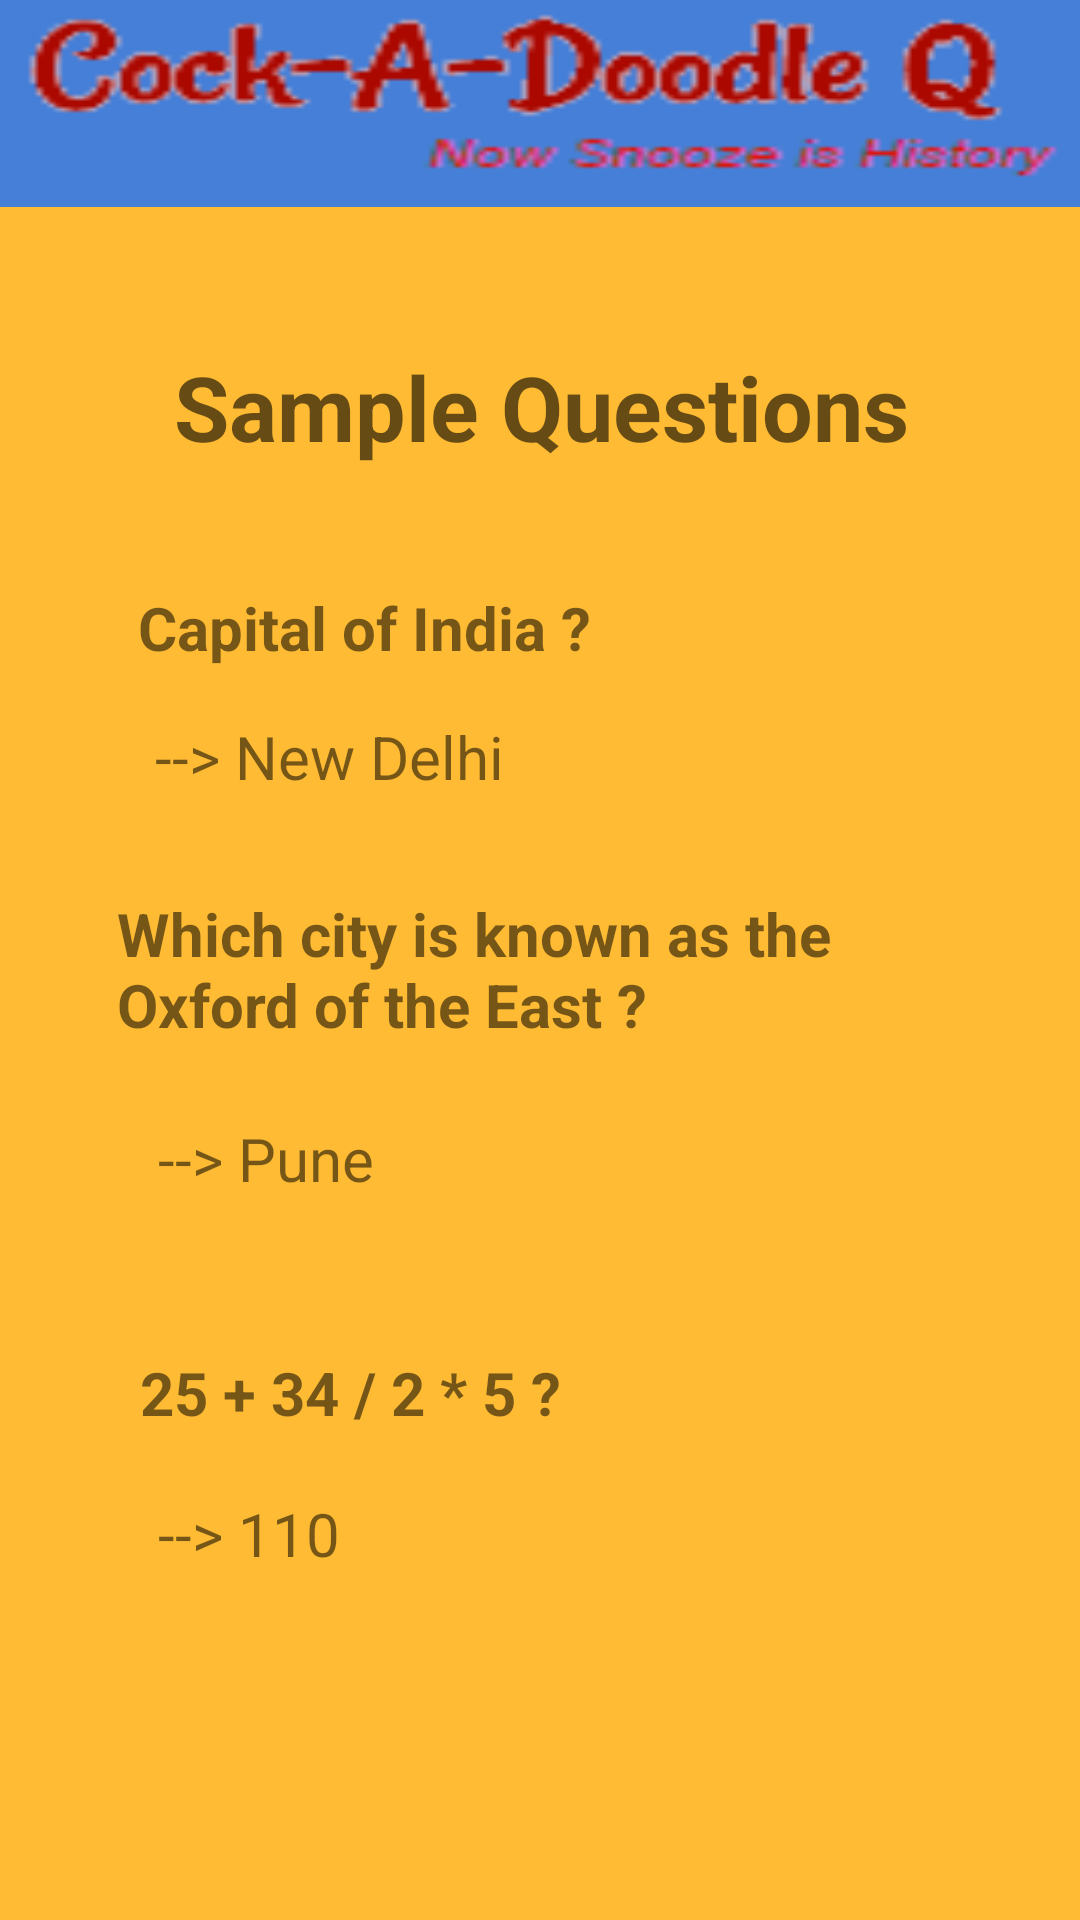

Produce the Android XML layout that renders to this screen, including the resource entries it uses.
<!-- AndroidManifest.xml: application theme AppTheme -->
<!-- res/layout/activity_questions.xml -->
<?xml version="1.0" encoding="utf-8"?>
<android.support.constraint.ConstraintLayout xmlns:android="http://schemas.android.com/apk/res/android"
    xmlns:app="http://schemas.android.com/apk/res-auto"
    xmlns:tools="http://schemas.android.com/tools"
    android:layout_width="match_parent"
    android:layout_height="match_parent"
    android:background="@android:color/holo_orange_light"
    tools:context="com.example.amitroshan.hasura.Questions">

    <TextView
        android:id="@+id/textView2"
        android:layout_width="wrap_content"
        android:layout_height="wrap_content"
        android:layout_marginBottom="8dp"
        android:layout_marginEnd="8dp"
        android:layout_marginLeft="8dp"
        android:layout_marginRight="8dp"
        android:layout_marginStart="8dp"
        android:layout_marginTop="8dp"
        android:text="Sample Questions"
        android:textAppearance="@style/TextAppearance.AppCompat.Caption"
        android:textSize="30dp"
        android:textStyle="bold"
        app:layout_constraintBottom_toBottomOf="parent"
        app:layout_constraintHorizontal_bias="0.504"
        app:layout_constraintLeft_toLeftOf="parent"
        app:layout_constraintRight_toRightOf="parent"
        app:layout_constraintTop_toTopOf="@+id/ques_tool"
        app:layout_constraintVertical_bias="0.184" />

    <android.support.v7.widget.Toolbar
        android:id="@+id/ques_tool"
        android:layout_width="380dp"
        android:layout_height="69dp"
        android:layout_marginLeft="0dp"
        android:layout_marginRight="0dp"
        android:layout_marginTop="0dp"
        android:background="@drawable/hello"
        android:elevation="4dp"
        android:theme="@style/ThemeOverlay.AppCompat.ActionBar"
        app:layout_constraintHorizontal_bias="0.0"
        app:layout_constraintLeft_toLeftOf="parent"
        app:layout_constraintRight_toRightOf="parent"
        app:layout_constraintTop_toTopOf="parent"
        app:popupTheme="@style/ThemeOverlay.AppCompat.Light"
        tools:layout_editor_absoluteY="3dp" />

    <TextView
        android:id="@+id/textView4"
        android:layout_width="wrap_content"
        android:layout_height="wrap_content"
        android:text="Capital of India ?"
        android:textSize="20dp"
        android:textStyle="bold"
        android:layout_marginRight="8dp"
        app:layout_constraintRight_toRightOf="parent"
        android:layout_marginLeft="8dp"
        app:layout_constraintLeft_toLeftOf="parent"
        app:layout_constraintHorizontal_bias="0.197"
        android:layout_marginTop="40dp"
        app:layout_constraintTop_toBottomOf="@+id/textView2" />

    <TextView
        android:layout_width="wrap_content"
        android:layout_height="wrap_content"
        android:textSize="20dp"
        android:text=" --> New Delhi"
        android:id="@+id/textView6"
        android:layout_marginLeft="8dp"
        app:layout_constraintLeft_toLeftOf="parent"
        android:layout_marginRight="8dp"
        app:layout_constraintRight_toRightOf="parent"
        app:layout_constraintHorizontal_bias="0.174"
        android:layout_marginTop="16dp"
        app:layout_constraintTop_toBottomOf="@+id/textView4" />

    <TextView
        android:id="@+id/a1"
        android:layout_width="282dp"
        android:layout_height="63dp"
        android:text="Which city is known as the Oxford of the East ?"
        android:textSize="20dp"
        android:textStyle="bold"
        android:layout_marginRight="8dp"
        app:layout_constraintRight_toRightOf="parent"
        android:layout_marginLeft="8dp"
        app:layout_constraintLeft_toLeftOf="parent"
        android:layout_marginTop="32dp"
        app:layout_constraintTop_toBottomOf="@+id/textView6" />


    <TextView
        android:layout_width="wrap_content"
        android:layout_height="wrap_content"
        android:textSize="20dp"
        android:text=" --> Pune"
        android:id="@+id/textView5"
        android:layout_marginRight="8dp"
        app:layout_constraintRight_toRightOf="parent"
        android:layout_marginLeft="8dp"
        app:layout_constraintLeft_toLeftOf="parent"
        app:layout_constraintHorizontal_bias="0.148"
        android:layout_marginTop="12dp"
        app:layout_constraintTop_toBottomOf="@+id/a1" />


    <TextView
        android:id="@+id/texew4"
        android:layout_width="wrap_content"
        android:layout_height="wrap_content"
        android:text="25 + 34 / 2 * 5 ?"
        android:textSize="20dp"
        android:textStyle="bold"
        android:layout_marginTop="51dp"
        app:layout_constraintTop_toBottomOf="@+id/textView5"
        android:layout_marginRight="8dp"
        app:layout_constraintRight_toRightOf="parent"
        android:layout_marginLeft="8dp"
        app:layout_constraintLeft_toLeftOf="parent"
        app:layout_constraintHorizontal_bias="0.19" />


    <TextView
        android:layout_width="wrap_content"
        android:layout_height="wrap_content"
        android:textSize="20dp"
        android:text=" --> 110"
        android:layout_marginRight="8dp"
        app:layout_constraintRight_toRightOf="parent"
        android:layout_marginLeft="8dp"
        app:layout_constraintLeft_toLeftOf="parent"
        app:layout_constraintHorizontal_bias="0.142"
        android:layout_marginTop="20dp"
        app:layout_constraintTop_toBottomOf="@+id/texew4" />


</android.support.constraint.ConstraintLayout>
<!-- resources referenced by this layout -->
<resources>
  <!-- drawable hello: png bitmap (drawable, 6008 bytes) -->
  <style name="AppTheme" parent="Theme.AppCompat.Light.NoActionBar">
          
          <item name="colorPrimary">@color/colorPrimary</item>
          <item name="colorPrimaryDark">@color/colorPrimaryDark</item>
          <item name="colorAccent">@color/colorAccent</item>
      </style>
  <color name="colorPrimary">#3F51B5</color>
  <color name="colorPrimaryDark">#FFAB00</color>
  <color name="colorAccent">#FF4081</color>
</resources>
